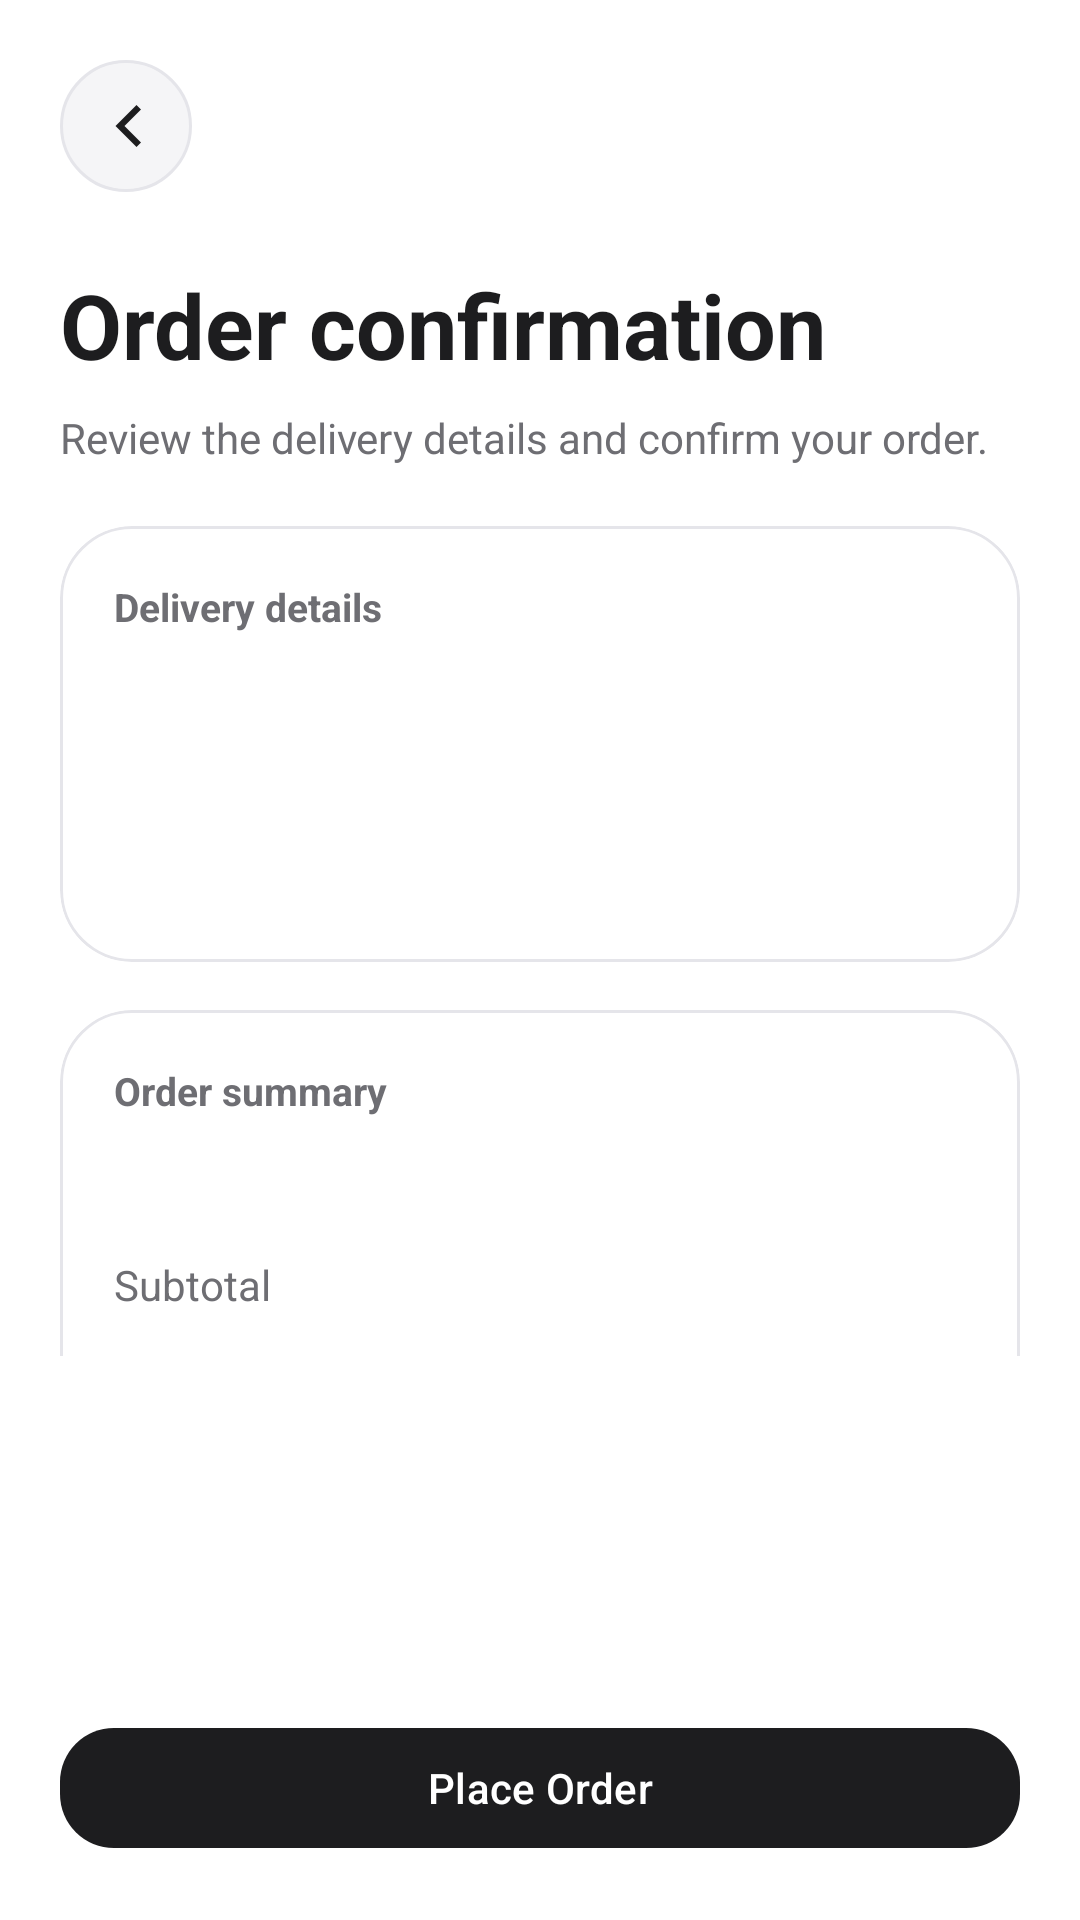

Produce the Android XML layout that renders to this screen, including the resource entries it uses.
<!-- AndroidManifest.xml: application theme Theme.Frontend -->
<!-- res/layout/activity_order_confirmation.xml -->
<?xml version="1.0" encoding="utf-8"?>
<androidx.constraintlayout.widget.ConstraintLayout xmlns:android="http://schemas.android.com/apk/res/android"
    xmlns:app="http://schemas.android.com/apk/res-auto"
    xmlns:tools="http://schemas.android.com/tools"
    android:layout_width="match_parent"
    android:layout_height="match_parent"
    android:background="@color/white"
    tools:context=".activities.OrderConfirmationActivity">

    <ImageButton
        android:id="@+id/backButton"
        android:layout_width="44dp"
        android:layout_height="44dp"
        android:layout_marginStart="20dp"
        android:layout_marginTop="20dp"
        android:background="@drawable/bg_circle_surface"
        android:contentDescription="@string/back"
        android:padding="10dp"
        android:src="@drawable/ic_back"
        android:tint="@color/premium_black"
        app:layout_constraintStart_toStartOf="parent"
        app:layout_constraintTop_toTopOf="parent" />

    <TextView
        android:id="@+id/confirmationTitle"
        android:layout_width="wrap_content"
        android:layout_height="wrap_content"
        android:layout_marginStart="20dp"
        android:layout_marginTop="24dp"
        android:text="Order confirmation"
        android:textColor="@color/premium_black"
        android:textSize="30sp"
        android:textStyle="bold"
        app:layout_constraintStart_toStartOf="parent"
        app:layout_constraintTop_toBottomOf="@id/backButton" />

    <TextView
        android:id="@+id/confirmationSubtitle"
        android:layout_width="0dp"
        android:layout_height="wrap_content"
        android:layout_marginStart="20dp"
        android:layout_marginEnd="20dp"
        android:layout_marginTop="8dp"
        android:text="Review the delivery details and confirm your order."
        android:textColor="@color/premium_gray"
        android:textSize="14sp"
        app:layout_constraintEnd_toEndOf="parent"
        app:layout_constraintStart_toStartOf="parent"
        app:layout_constraintTop_toBottomOf="@id/confirmationTitle" />

    <androidx.core.widget.NestedScrollView
        android:layout_width="0dp"
        android:layout_height="0dp"
        android:fillViewport="true"
        android:paddingBottom="120dp"
        app:layout_constraintBottom_toTopOf="@id/placeOrderButton"
        app:layout_constraintEnd_toEndOf="parent"
        app:layout_constraintStart_toStartOf="parent"
        app:layout_constraintTop_toBottomOf="@id/confirmationSubtitle">

        <LinearLayout
            android:layout_width="match_parent"
            android:layout_height="wrap_content"
            android:orientation="vertical"
            android:padding="20dp">

            <com.google.android.material.card.MaterialCardView
                android:layout_width="match_parent"
                android:layout_height="wrap_content"
                app:cardBackgroundColor="@color/premium_surface"
                app:cardCornerRadius="24dp"
                app:cardElevation="0dp"
                app:strokeColor="@color/premium_border"
                app:strokeWidth="1dp">

                <LinearLayout
                    android:layout_width="match_parent"
                    android:layout_height="wrap_content"
                    android:orientation="vertical"
                    android:padding="18dp">

                    <TextView
                        android:layout_width="wrap_content"
                        android:layout_height="wrap_content"
                        android:text="Delivery details"
                        android:textColor="@color/premium_gray"
                        android:textSize="13sp"
                        android:textStyle="bold" />

                    <TextView
                        android:id="@+id/nameValue"
                        android:layout_width="wrap_content"
                        android:layout_height="wrap_content"
                        android:layout_marginTop="14dp"
                        android:textColor="@color/premium_black"
                        android:textSize="18sp"
                        android:textStyle="bold"
                        tools:text="Le Vo" />

                    <TextView
                        android:id="@+id/phoneValue"
                        android:layout_width="wrap_content"
                        android:layout_height="wrap_content"
                        android:layout_marginTop="6dp"
                        android:textColor="@color/premium_gray"
                        android:textSize="14sp"
                        tools:text="0900000000" />

                    <TextView
                        android:id="@+id/addressValue"
                        android:layout_width="match_parent"
                        android:layout_height="wrap_content"
                        android:layout_marginTop="8dp"
                        android:lineSpacingExtra="4dp"
                        android:textColor="@color/premium_black"
                        android:textSize="15sp"
                        tools:text="123 Vo Van Ngan, Thu Duc, Ho Chi Minh City" />
                </LinearLayout>
            </com.google.android.material.card.MaterialCardView>

            <com.google.android.material.card.MaterialCardView
                android:layout_width="match_parent"
                android:layout_height="wrap_content"
                android:layout_marginTop="16dp"
                app:cardBackgroundColor="@color/premium_surface"
                app:cardCornerRadius="24dp"
                app:cardElevation="0dp"
                app:strokeColor="@color/premium_border"
                app:strokeWidth="1dp">

                <LinearLayout
                    android:layout_width="match_parent"
                    android:layout_height="wrap_content"
                    android:orientation="vertical"
                    android:padding="18dp">

                    <TextView
                        android:layout_width="wrap_content"
                        android:layout_height="wrap_content"
                        android:text="Order summary"
                        android:textColor="@color/premium_gray"
                        android:textSize="13sp"
                        android:textStyle="bold" />

                    <TextView
                        android:id="@+id/itemsCountValue"
                        android:layout_width="wrap_content"
                        android:layout_height="wrap_content"
                        android:layout_marginTop="12dp"
                        android:textColor="@color/premium_black"
                        android:textSize="15sp"
                        android:textStyle="bold"
                        tools:text="2 items" />

                    <LinearLayout
                        android:layout_width="match_parent"
                        android:layout_height="wrap_content"
                        android:layout_marginTop="14dp"
                        android:orientation="horizontal">

                        <TextView
                            android:layout_width="0dp"
                            android:layout_height="wrap_content"
                            android:layout_weight="1"
                            android:text="Subtotal"
                            android:textColor="@color/premium_gray"
                            android:textSize="14sp" />

                        <TextView
                            android:id="@+id/subtotalValue"
                            android:layout_width="wrap_content"
                            android:layout_height="wrap_content"
                            android:textColor="@color/premium_black"
                            android:textSize="14sp"
                            android:textStyle="bold"
                            tools:text="0 VND" />
                    </LinearLayout>

                    <LinearLayout
                        android:layout_width="match_parent"
                        android:layout_height="wrap_content"
                        android:layout_marginTop="12dp"
                        android:orientation="horizontal">

                        <TextView
                            android:layout_width="0dp"
                            android:layout_height="wrap_content"
                            android:layout_weight="1"
                            android:text="Shipping fee"
                            android:textColor="@color/premium_gray"
                            android:textSize="14sp" />

                        <TextView
                            android:id="@+id/shippingValue"
                            android:layout_width="wrap_content"
                            android:layout_height="wrap_content"
                            android:textColor="@color/premium_black"
                            android:textSize="14sp"
                            android:textStyle="bold"
                            tools:text="30,000 VND" />
                    </LinearLayout>

                    <View
                        android:layout_width="match_parent"
                        android:layout_height="1dp"
                        android:layout_marginTop="16dp"
                        android:layout_marginBottom="16dp"
                        android:background="@color/premium_border" />

                    <LinearLayout
                        android:layout_width="match_parent"
                        android:layout_height="wrap_content"
                        android:orientation="horizontal">

                        <TextView
                            android:layout_width="0dp"
                            android:layout_height="wrap_content"
                            android:layout_weight="1"
                            android:text="Final total"
                            android:textColor="@color/premium_black"
                            android:textSize="15sp"
                            android:textStyle="bold" />

                        <TextView
                            android:id="@+id/totalValue"
                            android:layout_width="wrap_content"
                            android:layout_height="wrap_content"
                            android:textColor="@color/premium_black"
                            android:textSize="18sp"
                            android:textStyle="bold"
                            tools:text="0 VND" />
                    </LinearLayout>
                </LinearLayout>
            </com.google.android.material.card.MaterialCardView>
        </LinearLayout>
    </androidx.core.widget.NestedScrollView>

    <com.google.android.material.button.MaterialButton
        android:id="@+id/placeOrderButton"
        android:layout_width="0dp"
        android:layout_height="wrap_content"
        android:layout_margin="20dp"
        android:text="Place Order"
        android:textAllCaps="false"
        android:textColor="@color/white"
        app:backgroundTint="@color/premium_black"
        app:cornerRadius="18dp"
        app:layout_constraintBottom_toBottomOf="parent"
        app:layout_constraintEnd_toEndOf="parent"
        app:layout_constraintStart_toStartOf="parent" />

    <ProgressBar
        android:id="@+id/progressBar"
        style="?android:attr/progressBarStyleLarge"
        android:layout_width="56dp"
        android:layout_height="56dp"
        android:visibility="gone"
        app:layout_constraintBottom_toBottomOf="parent"
        app:layout_constraintEnd_toEndOf="parent"
        app:layout_constraintStart_toStartOf="parent"
        app:layout_constraintTop_toTopOf="parent" />

</androidx.constraintlayout.widget.ConstraintLayout>
<!-- resources referenced by this layout -->
<resources>
  <color name="premium_black">#FF1D1D1F</color>
  <color name="premium_border">#FFE5E5EA</color>
  <color name="premium_gray">#FF6E6E73</color>
  <color name="premium_surface">#FFFFFFFF</color>
  <color name="white">#FFFFFFFF</color>
  <!-- drawable bg_circle_surface (drawable) -->
  <?xml version="1.0" encoding="utf-8"?>
  <shape xmlns:android="http://schemas.android.com/apk/res/android" android:shape="oval">
      <solid android:color="#FFF5F5F7" />
      <stroke android:width="1dp" android:color="#FFE5E5EA" />
  </shape>
  <!-- drawable ic_back (drawable) -->
  <?xml version="1.0" encoding="utf-8"?>
  <vector xmlns:android="http://schemas.android.com/apk/res/android"
      android:width="24dp"
      android:height="24dp"
      android:viewportWidth="24"
      android:viewportHeight="24">
      <path
          android:fillColor="#FF1D1D1F"
          android:pathData="M15.5,5L8.5,12l7,7 1.5,-1.5L11.5,12l5.5,-5.5z" />
  </vector>
  <string name="back">Back</string>
  <style name="Theme.Frontend" parent="Base.Theme.Frontend" />
  <style name="Base.Theme.Frontend" parent="Theme.Material3.Light.NoActionBar">
          <item name="colorPrimary">@color/premium_black</item>
          <item name="colorOnPrimary">@color/white</item>
          <item name="colorPrimaryContainer">@color/premium_light_gray</item>
          <item name="colorSecondary">@color/premium_gray</item>
          <item name="colorSurface">@color/premium_surface</item>
          <item name="colorSurfaceVariant">@color/premium_light_gray</item>
          <item name="colorOnSurface">@color/premium_black</item>
          <item name="colorOutline">@color/premium_border</item>
          <item name="android:statusBarColor">@android:color/transparent</item>
          <item name="android:navigationBarColor">@color/white</item>
          <item name="android:windowLightStatusBar">true</item>
      </style>
  <color name="premium_light_gray">#FFF5F5F7</color>
</resources>
